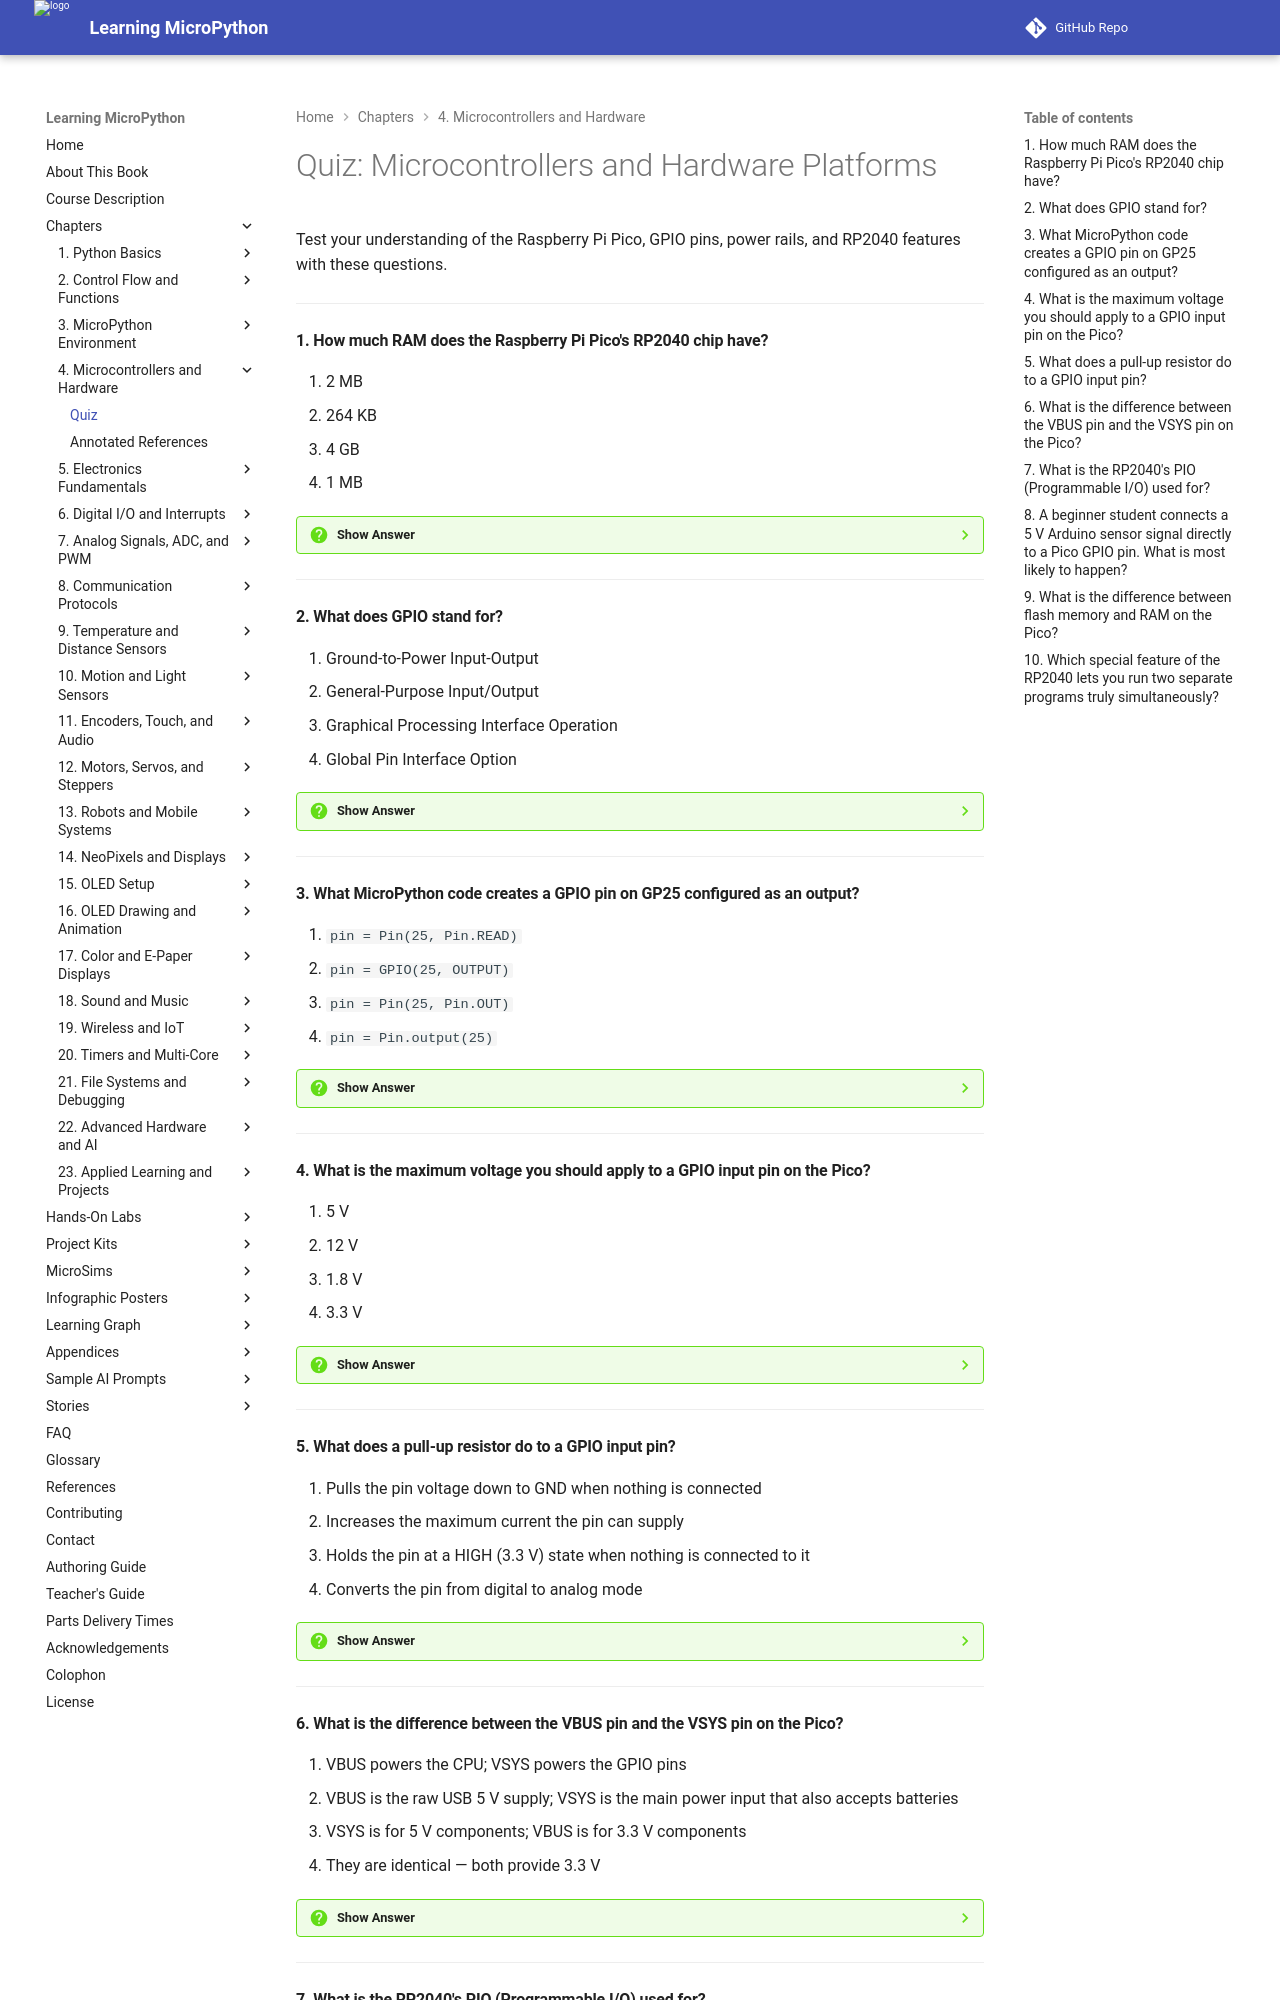

repository: dmccreary/learning-micropython · page: chapters/04-microcontrollers-hardware/quiz/index.html · generator: mkdocs

# Quiz: Microcontrollers and Hardware Platforms

Test your understanding of the Raspberry Pi Pico, GPIO pins, power rails, and RP2040 features with these questions.

---

#### 1. How much RAM does the Raspberry Pi Pico's RP2040 chip have?

<div class="upper-alpha" markdown>
1. 2 MB
2. 264 KB
3. 4 GB
4. 1 MB
</div>

??? question "Show Answer"
    The correct answer is **B**. The RP2040 chip has 264 KB of RAM — temporary working memory used by your running program, its variables, and its call stack. The Pico also has 2 MB of flash memory (permanent storage for your programs), which students sometimes confuse with RAM.

    **Concept Tested:** RAM on Pico

---

#### 2. What does GPIO stand for?

<div class="upper-alpha" markdown>
1. Ground-to-Power Input-Output
2. General-Purpose Input/Output
3. Graphical Processing Interface Operation
4. Global Pin Interface Option
</div>

??? question "Show Answer"
    The correct answer is **B**. GPIO stands for General-Purpose Input/Output. These are the Pico's connection pins to the physical world — you can configure each one as either an input (to read sensors or buttons) or an output (to control LEDs or motors). The Pico has 26 usable GPIO pins labeled GP0 through GP28.

    **Concept Tested:** GPIO Pin

---

#### 3. What MicroPython code creates a GPIO pin on GP25 configured as an output?

<div class="upper-alpha" markdown>
1. `pin = Pin(25, Pin.READ)`
2. `pin = GPIO(25, OUTPUT)`
3. `pin = Pin(25, Pin.OUT)`
4. `pin = Pin.output(25)`
</div>

??? question "Show Answer"
    The correct answer is **C**. The `machine.Pin` class is used to control GPIO pins. The first argument is the GPIO number, and the second argument is the mode. `Pin.OUT` sets the pin as an output so you can drive it HIGH or LOW. `Pin.IN` would set it as an input for reading.

    **Concept Tested:** GPIO Numbering / Pin Modes

---

#### 4. What is the maximum voltage you should apply to a GPIO input pin on the Pico?

<div class="upper-alpha" markdown>
1. 5 V
2. 12 V
3. 1.8 V
4. 3.3 V
</div>

??? question "Show Answer"
    The correct answer is **D**. The Pico's GPIO pins operate at 3.3 V logic. Connecting a signal higher than 3.3 V — such as a 5 V signal from an Arduino — can permanently damage the RP2040 chip. If you need to connect a 5 V device, use a level shifter to convert the voltage down to 3.3 V first.

    **Concept Tested:** 3.3V Logic Level

---

#### 5. What does a pull-up resistor do to a GPIO input pin?

<div class="upper-alpha" markdown>
1. Pulls the pin voltage down to GND when nothing is connected
2. Increases the maximum current the pin can supply
3. Holds the pin at a HIGH (3.3 V) state when nothing is connected to it
4. Converts the pin from digital to analog mode
</div>

??? question "Show Answer"
    The correct answer is **C**. A pull-up resistor connects the pin to 3.3 V through a high-value resistor. When nothing else is connected, the pin reads HIGH. When a button connects the pin to GND, it reads LOW. This prevents the pin from being "floating" — having an unpredictable value — when no signal is applied.

    **Concept Tested:** Pull-Up Resistor

---

#### 6. What is the difference between the VBUS pin and the VSYS pin on the Pico?

<div class="upper-alpha" markdown>
1. VBUS powers the CPU; VSYS powers the GPIO pins
2. VBUS is the raw USB 5 V supply; VSYS is the main power input that also accepts batteries
3. VSYS is for 5 V components; VBUS is for 3.3 V components
4. They are identical — both provide 3.3 V
</div>

??? question "Show Answer"
    The correct answer is **B**. VBUS is directly connected to the USB 5 V supply — use it to power 5 V components. VSYS is the main power input rail that accepts USB power or an external battery (1.8–5.5 V). The Pico's onboard regulator takes VSYS voltage and steps it down to the 3.3 V that powers the chip and GPIO pins.

    **Concept Tested:** VSYS Pin / VBUS Pin / USB Power

---
